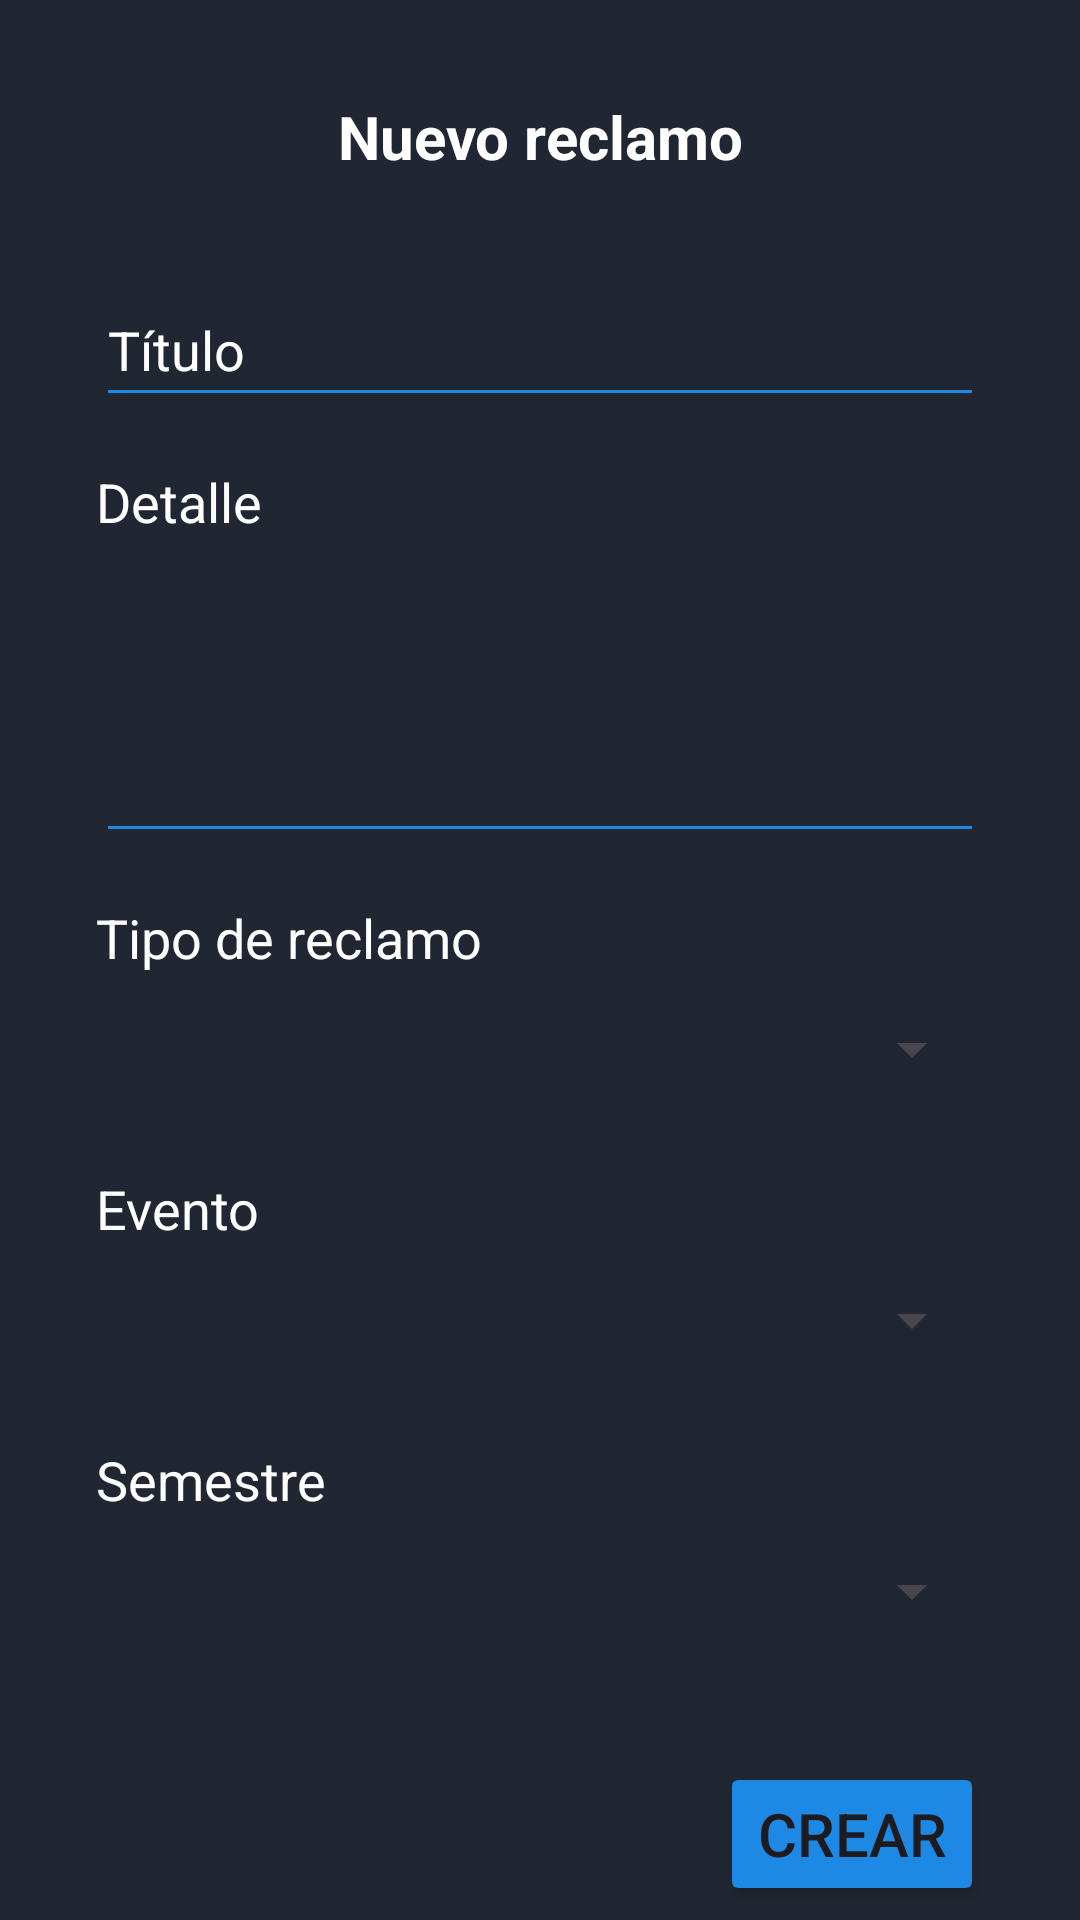

Android layout source for this screen:
<!-- AndroidManifest.xml: application theme Theme.ProyectoFT_mobile -->
<!-- res/layout/fragment_crear_reclamo.xml -->
<?xml version="1.0" encoding="utf-8"?>
<androidx.constraintlayout.widget.ConstraintLayout xmlns:android="http://schemas.android.com/apk/res/android"
    xmlns:app="http://schemas.android.com/apk/res-auto"
    xmlns:tools="http://schemas.android.com/tools"
    android:layout_width="match_parent"
    android:layout_height="match_parent"
    tools:context=".ui.menues.reclamos.Fragment_crearReclamo"
    android:background="#202732">


    <TextView
        android:id="@+id/textView6"
        android:layout_width="wrap_content"
        android:layout_height="wrap_content"
        android:layout_marginStart="32dp"
        android:layout_marginTop="32dp"
        android:layout_marginEnd="32dp"
        android:text="Nuevo reclamo"
        android:textColor="#FFFFFF"
        android:textSize="20dp"
        android:textStyle="bold"
        app:layout_constraintEnd_toEndOf="parent"
        app:layout_constraintStart_toStartOf="parent"
        app:layout_constraintTop_toTopOf="parent" />


    <EditText
        android:id="@+id/editText_Titulo"
        android:layout_width="0dp"
        android:layout_height="wrap_content"
        android:layout_marginStart="32dp"
        android:layout_marginTop="32dp"
        android:layout_marginEnd="32dp"
        android:backgroundTint="#1E88E5"
        android:ems="10"
        android:hint="Título"
        android:inputType="text"
        android:minHeight="48dp"
        android:textColor="#FFFFFF"
        android:textColorHighlight="#936E6E"
        android:textColorHint="#FFFFFF"
        app:layout_constraintEnd_toEndOf="parent"
        app:layout_constraintStart_toStartOf="parent"
        app:layout_constraintTop_toBottomOf="@+id/textView6" />

    <EditText
        android:id="@+id/editText_Detalle"
        android:layout_width="0dp"
        android:layout_height="105dp"
        android:layout_marginStart="32dp"
        android:layout_marginEnd="32dp"
        android:backgroundTint="#1E88E5"
        android:ems="10"
        android:inputType="text"
        android:minHeight="48dp"
        android:textColor="#FFFFFF"
        android:textColorHighlight="#936E6E"
        android:textColorHint="#FFFFFF"
        app:layout_constraintEnd_toEndOf="parent"
        app:layout_constraintHorizontal_bias="0.0"
        app:layout_constraintStart_toStartOf="parent"
        app:layout_constraintTop_toBottomOf="@+id/textView7" />

    <TextView
        android:id="@+id/textView7"
        android:layout_width="wrap_content"
        android:layout_height="wrap_content"
        android:layout_marginStart="32dp"
        android:layout_marginTop="16dp"
        android:layout_marginEnd="32dp"
        android:text="Detalle"
        android:textColor="#FFFFFF"
        android:textSize="18dp"
        app:layout_constraintEnd_toEndOf="parent"
        app:layout_constraintHorizontal_bias="0.0"
        app:layout_constraintStart_toStartOf="parent"
        app:layout_constraintTop_toBottomOf="@+id/editText_Titulo" />

    <TextView
        android:id="@+id/textView8"
        android:layout_width="wrap_content"
        android:layout_height="wrap_content"
        android:layout_marginStart="32dp"
        android:layout_marginTop="16dp"
        android:layout_marginEnd="32dp"
        android:text="Tipo de reclamo"
        android:textColor="#FFFFFF"
        android:textSize="18dp"
        app:layout_constraintEnd_toEndOf="parent"
        app:layout_constraintHorizontal_bias="0.0"
        app:layout_constraintStart_toStartOf="parent"
        app:layout_constraintTop_toBottomOf="@+id/editText_Detalle" />

    <TextView
        android:id="@+id/textView9"
        android:layout_width="wrap_content"
        android:layout_height="wrap_content"
        android:layout_marginStart="32dp"
        android:layout_marginTop="16dp"
        android:layout_marginEnd="32dp"
        android:text="Evento"
        android:textColor="#FFFFFF"
        android:textSize="18dp"
        app:layout_constraintEnd_toEndOf="parent"
        app:layout_constraintHorizontal_bias="0.0"
        app:layout_constraintStart_toStartOf="parent"
        app:layout_constraintTop_toBottomOf="@+id/spinner_TipoReclamo" />

    <TextView
        android:id="@+id/textViewReclamoSemestre"
        android:layout_width="wrap_content"
        android:layout_height="wrap_content"
        android:layout_marginStart="32dp"
        android:layout_marginTop="16dp"
        android:layout_marginEnd="32dp"
        android:text="Semestre"
        android:textColor="#FFFFFF"
        android:textSize="18dp"
        app:layout_constraintEnd_toEndOf="parent"
        app:layout_constraintHorizontal_bias="0.0"
        app:layout_constraintStart_toStartOf="parent"
        app:layout_constraintTop_toBottomOf="@+id/spinner_Evento" />

    <Spinner
        android:id="@+id/spinner_TipoReclamo"
        android:layout_width="0dp"
        android:layout_height="50dp"
        android:layout_marginStart="32dp"
        android:layout_marginEnd="32dp"
        app:layout_constraintEnd_toEndOf="parent"
        app:layout_constraintStart_toStartOf="parent"
        app:layout_constraintTop_toBottomOf="@+id/textView8" />

    <Spinner
        android:id="@+id/spinner_Evento"
        android:layout_width="0dp"
        android:layout_height="50dp"
        android:layout_marginStart="32dp"
        android:layout_marginEnd="32dp"
        app:layout_constraintEnd_toEndOf="parent"
        app:layout_constraintHorizontal_bias="0.0"
        app:layout_constraintStart_toStartOf="parent"
        app:layout_constraintTop_toBottomOf="@+id/textView9" />

    <Spinner
        android:id="@+id/spinner_Semestre"
        android:layout_width="0dp"
        android:layout_height="50dp"
        android:layout_marginStart="32dp"
        android:layout_marginEnd="32dp"
        app:layout_constraintEnd_toEndOf="parent"
        app:layout_constraintHorizontal_bias="0.0"
        app:layout_constraintStart_toStartOf="parent"
        app:layout_constraintTop_toBottomOf="@+id/textViewReclamoSemestre" />

    <Button
        android:id="@+id/btn_crearReclamo"
        android:layout_width="wrap_content"
        android:layout_height="wrap_content"
        android:layout_marginStart="32dp"
        android:layout_marginTop="32dp"
        android:layout_marginEnd="32dp"
        android:backgroundTint="#1E88E5"
        android:text="Crear"
        android:textColorLink="#A6A1A1"
        android:textSize="20dp"
        app:layout_constraintEnd_toEndOf="parent"
        app:layout_constraintHorizontal_bias="1.0"
        app:layout_constraintStart_toStartOf="parent"
        app:layout_constraintTop_toBottomOf="@+id/spinner_Semestre" />

    <ImageView
        android:id="@+id/btnBackNuevoReclamo"
        android:layout_width="40dp"
        android:layout_height="40dp"
        android:layout_marginStart="32dp"
        android:layout_marginEnd="32dp"
        android:src="@drawable/ic_arrow_back_24"
        app:layout_constraintBottom_toBottomOf="@+id/textView6"
        app:layout_constraintEnd_toStartOf="@+id/textView6"
        app:layout_constraintHorizontal_bias="0.0"
        app:layout_constraintStart_toStartOf="parent"
        app:layout_constraintTop_toTopOf="@+id/textView6" />

</androidx.constraintlayout.widget.ConstraintLayout>
<!-- resources referenced by this layout -->
<resources>
  <style name="Theme.ProyectoFT_mobile" parent="Base.Theme.ProyectoFT_mobile" />
  <style name="Base.Theme.ProyectoFT_mobile" parent="Theme.Material3.DayNight.NoActionBar">
          
          
      </style>
</resources>
